Run: headless pygame with SDL's dummy video driver; simulated clock (each Clock.tick advances the game by its frame time, no real sleeping); random seed 0; keys injected as events and as key.get_pressed() state; no mouse input.
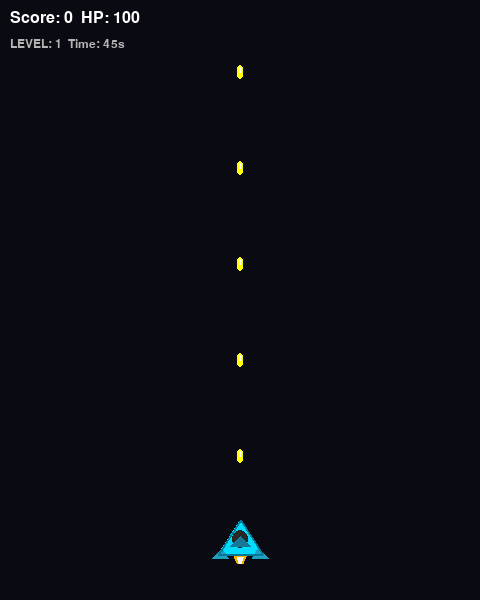
Frame 1 of 4 · flips 1–60 · no input
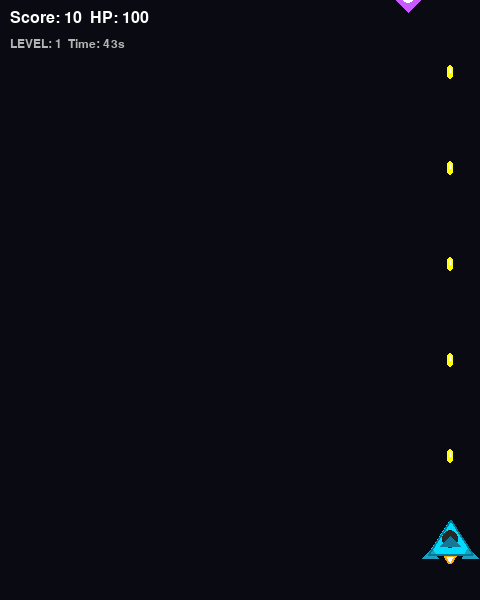
Frame 2 of 4 · flips 61–180 · tapped SPACE, RETURN · held RIGHT (→), D
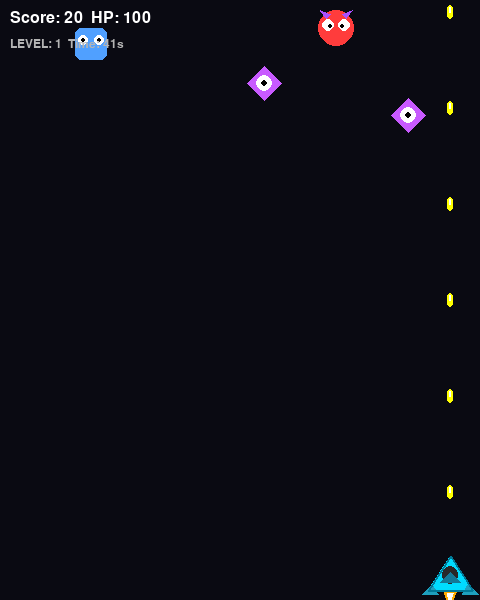
Frame 3 of 4 · flips 181–300 · held DOWN (↓), S
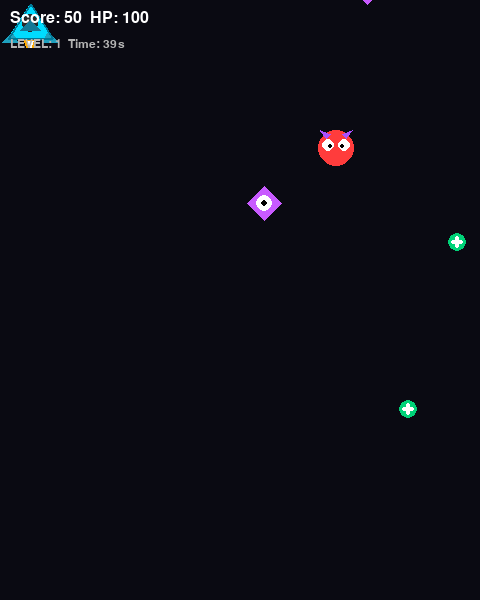
Frame 4 of 4 · flips 301–420 · held LEFT (←), A, UP (↑), W

The pygame program that drew these frames:

import pygame
import random
import sys

# ======================
# 1) 初始化
# ======================
pygame.init()
WIDTH, HEIGHT = 480, 600
screen = pygame.display.set_mode((WIDTH, HEIGHT))
pygame.display.set_caption("Jet Shooter - 5 Levels + Timer + PowerUps (Boss Drops 15%)")
clock = pygame.time.Clock()

# Colors
WHITE = (255, 255, 255)
BLACK = (0, 0, 0)
GRAY = (180, 180, 180)
DARK_BG = (10, 10, 18)

YELLOW = (255, 255, 0)
RED = (255, 60, 60)
PURPLE = (170, 80, 255)
CYAN = (0, 220, 255)
ORANGE = (255, 170, 0)
GREEN = (0, 210, 120)
BLUE = (80, 160, 255)

font = pygame.font.SysFont("arial", 24)
small_font = pygame.font.SysFont("arial", 18)
big_font = pygame.font.SysFont("arial", 44)

# ======================
# 2) 關卡設定（五關）
# ======================
# 一般關用分數過關；第3與第5為 Boss 關（打倒 Boss 過關）
LEVEL_SCORE_TARGETS = {
    1: 200,
    2: 450,
    4: 900,
}

# 每關限時（秒）
LEVEL_TIME_LIMIT = {
    1: 45,
    2: 50,
    3: 60,
    4: 55,
    5: 70,
}

# 一般怪物參數（每關）
ENEMY_SETTINGS = {
    1: {"count": 5, "speed_min": 1, "speed_max": 3},
    2: {"count": 6, "speed_min": 2, "speed_max": 4},
    4: {"count": 7, "speed_min": 2, "speed_max": 5},
}

# Boss 設定（第3關降難度）
MID_BOSS_HP = 140   # 原 180 -> 140
BIG_BOSS_HP = 320

# 技能果實（基本版）
POWERUP_DROP_CHANCE = 0.18  # 一般怪物死亡後掉落機率
POWERUP_TYPES = ["heal", "rapid", "spread"]
RAPID_DURATION_MS = 6000
SPREAD_DURATION_MS = 6000

# Boss 掉落：每 15% 血量掉一顆（85/70/55/40/25/10）
BOSS_DROP_THRESHOLDS = [0.85, 0.70, 0.55, 0.40, 0.25, 0.10]

# Boss 子彈傷害（第3關降低）
BOSS_BULLET_DAMAGE_MID = 7    # 原 10 -> 7
BOSS_BULLET_DAMAGE_BIG = 10

# ======================
# 3) 造型：戰鬥機 / 尾焰 / 怪物 / Boss / 果實
# ======================
def make_fighter_surface(w=60, h=48):
    surf = pygame.Surface((w, h), pygame.SRCALPHA)
    body = [(w // 2, 4), (8, h - 10), (w - 8, h - 10)]
    pygame.draw.polygon(surf, CYAN, body)
    pygame.draw.ellipse(surf, (40, 40, 40), (w//2 - 8, 14, 16, 18))

    left_wing = [(12, h - 16), (2, h - 6), (18, h - 6)]
    right_wing = [(w - 12, h - 16), (w - 2, h - 6), (w - 18, h - 6)]
    pygame.draw.polygon(surf, (30, 160, 190), left_wing)
    pygame.draw.polygon(surf, (30, 160, 190), right_wing)

    tail = [(w // 2 - 10, h - 18), (w // 2, h - 28), (w // 2 + 10, h - 18)]
    pygame.draw.polygon(surf, (20, 120, 150), tail)
    pygame.draw.polygon(surf, (0, 120, 150), body, 2)
    return surf

def draw_engine_flame(surf, w, h, strong=False):
    cx = w // 2
    base_y = h - 8
    flame_len = random.randint(10, 16) if strong else random.randint(6, 12)
    flame_color = ORANGE if strong else (255, 210, 0)
    inner_color = WHITE

    outer = [(cx, base_y + flame_len), (cx - 6, base_y), (cx + 6, base_y)]
    pygame.draw.polygon(surf, flame_color, outer)

    inner = [(cx, base_y + max(4, flame_len - 4)), (cx - 3, base_y + 1), (cx + 3, base_y + 1)]
    pygame.draw.polygon(surf, inner_color, inner)

def make_monster_surface(kind: str, size=40):
    surf = pygame.Surface((size, size), pygame.SRCALPHA)
    cx, cy = size // 2, size // 2

    if kind == "devil":
        pygame.draw.circle(surf, RED, (cx, cy), size//2 - 2)
        pygame.draw.polygon(surf, PURPLE, [(10, 10), (4, 2), (14, 6)])
        pygame.draw.polygon(surf, PURPLE, [(size-10, 10), (size-4, 2), (size-14, 6)])
        pygame.draw.circle(surf, WHITE, (cx - 8, cy - 3), 6)
        pygame.draw.circle(surf, WHITE, (cx + 8, cy - 3), 6)
        pygame.draw.circle(surf, BLACK, (cx - 6, cy - 2), 2)
        pygame.draw.circle(surf, BLACK, (cx + 6, cy - 2), 2)

    elif kind == "alien":
        pygame.draw.polygon(surf, (200, 90, 255), [(cx, 3), (size-3, cy), (cx, size-3), (3, cy)])
        pygame.draw.circle(surf, WHITE, (cx, cy), 8)
        pygame.draw.circle(surf, BLACK, (cx, cy), 3)

    else:  # bot
        pygame.draw.rect(surf, BLUE, (4, 4, size-8, size-8), border_radius=6)
        pygame.draw.circle(surf, WHITE, (cx - 8, cy - 4), 5)
        pygame.draw.circle(surf, WHITE, (cx + 8, cy - 4), 5)
        pygame.draw.circle(surf, BLACK, (cx - 8, cy - 4), 2)
        pygame.draw.circle(surf, BLACK, (cx + 8, cy - 4), 2)

    return surf

def make_boss_surface(kind: str, w=160, h=90):
    surf = pygame.Surface((w, h), pygame.SRCALPHA)
    if kind == "mid":
        main = (170, 60, 210)
        edge = (90, 20, 120)
        core = (255, 220, 0)
    else:
        main = (210, 60, 60)
        edge = (120, 20, 20)
        core = (0, 220, 255)

    pygame.draw.rect(surf, main, (10, 20, w-20, h-30), border_radius=18)
    pygame.draw.rect(surf, edge, (10, 20, w-20, h-30), 3, border_radius=18)
    pygame.draw.polygon(surf, main, [(10, 45), (0, 70), (35, 62)])
    pygame.draw.polygon(surf, main, [(w-10, 45), (w, 70), (w-35, 62)])

    pygame.draw.circle(surf, WHITE, (w//2 - 22, 45), 10)
    pygame.draw.circle(surf, WHITE, (w//2 + 22, 45), 10)
    pygame.draw.circle(surf, BLACK, (w//2 - 20, 45), 4)
    pygame.draw.circle(surf, BLACK, (w//2 + 20, 45), 4)

    pygame.draw.circle(surf, core, (w//2, 58), 10)
    pygame.draw.circle(surf, WHITE, (w//2, 58), 4)
    return surf

def make_fruit_surface(kind: str, size=22):
    surf = pygame.Surface((size, size), pygame.SRCALPHA)
    cx, cy = size // 2, size // 2

    if kind == "heal":
        pygame.draw.circle(surf, GREEN, (cx, cy), size//2 - 2)
        pygame.draw.rect(surf, WHITE, (cx-2, cy-6, 4, 12), border_radius=2)
        pygame.draw.rect(surf, WHITE, (cx-6, cy-2, 12, 4), border_radius=2)
    elif kind == "rapid":
        pygame.draw.circle(surf, ORANGE, (cx, cy), size//2 - 2)
        pygame.draw.circle(surf, (255, 230, 200), (cx-3, cy-3), 3)
    else:  # spread
        pygame.draw.circle(surf, PURPLE, (cx, cy), size//2 - 2)
        pygame.draw.polygon(surf, (230, 200, 255), [(cx, 4), (cx+4, cy), (cx, size-4), (cx-4, cy)])
    return surf

# ======================
# 4) Sprite 類別
# ======================
class Player(pygame.sprite.Sprite):
    def __init__(self):
        super().__init__()
        self.w, self.h = 60, 48
        self.base_image = make_fighter_surface(self.w, self.h)
        self.image = self.base_image.copy()
        self.rect = self.image.get_rect(center=(WIDTH//2, HEIGHT-60))

        self.speed = 8
        self.hp = 100
        self.hp_max = 100

        # Auto fire base
        self.last_shot = 0
        self.base_shoot_delay = 120
        self.shoot_delay = self.base_shoot_delay

        # Flame animation
        self.last_flame_toggle = 0
        self.flame_on = True

        # PowerUp timed effects
        self.rapid_until = 0
        self.spread_until = 0

    def update(self, keys):
        if keys[pygame.K_LEFT] or keys[pygame.K_a]:
            self.rect.x -= self.speed
        if keys[pygame.K_RIGHT] or keys[pygame.K_d]:
            self.rect.x += self.speed
        if keys[pygame.K_UP] or keys[pygame.K_w]:
            self.rect.y -= self.speed
        if keys[pygame.K_DOWN] or keys[pygame.K_s]:
            self.rect.y += self.speed

        self.rect.left = max(self.rect.left, 0)
        self.rect.right = min(self.rect.right, WIDTH)
        self.rect.top = max(self.rect.top, 0)
        self.rect.bottom = min(self.rect.bottom, HEIGHT)

        now = pygame.time.get_ticks()

        # flame toggle
        if now - self.last_flame_toggle >= 80:
            self.last_flame_toggle = now
            self.flame_on = not self.flame_on

        # rapid effect
        if now <= self.rapid_until:
            self.shoot_delay = max(50, self.base_shoot_delay // 2)
        else:
            self.shoot_delay = self.base_shoot_delay

        center = self.rect.center
        self.image = self.base_image.copy()
        draw_engine_flame(self.image, self.w, self.h, strong=self.flame_on)
        self.rect = self.image.get_rect(center=center)

    def can_fire(self) -> bool:
        now = pygame.time.get_ticks()
        return (now - self.last_shot) >= self.shoot_delay

    def mark_fired(self):
        self.last_shot = pygame.time.get_ticks()

    def has_spread(self) -> bool:
        return pygame.time.get_ticks() <= self.spread_until

class Bullet(pygame.sprite.Sprite):
    def __init__(self, x, y, vx=0, vy=-12):
        super().__init__()
        self.image = pygame.Surface((6, 14), pygame.SRCALPHA)
        pygame.draw.rect(self.image, YELLOW, (0, 0, 6, 14), border_radius=3)
        pygame.draw.rect(self.image, WHITE, (2, 2, 2, 6), border_radius=1)
        self.rect = self.image.get_rect(center=(x, y))
        self.vx = vx
        self.vy = vy

    def update(self, *args):
        self.rect.x += self.vx
        self.rect.y += self.vy
        if self.rect.bottom < 0 or self.rect.right < 0 or self.rect.left > WIDTH:
            self.kill()

class Enemy(pygame.sprite.Sprite):
    def __init__(self, speed_min, speed_max):
        super().__init__()
        self.kind = random.choice(["devil", "alien", "bot"])
        self.image = make_monster_surface(self.kind, 40)
        self.rect = self.image.get_rect()
        self.speed_min = speed_min
        self.speed_max = speed_max
        self.reset()

    def reset(self):
        self.rect.x = random.randrange(0, WIDTH - self.rect.width)
        self.rect.y = random.randrange(-420, -40)
        self.speed_y = random.randrange(self.speed_min, self.speed_max)

    def update(self, *args):
        self.rect.y += self.speed_y
        if self.rect.top > HEIGHT:
            self.reset()

class PowerUp(pygame.sprite.Sprite):
    def __init__(self, kind: str, x: int, y: int):
        super().__init__()
        self.kind = kind
        self.image = make_fruit_surface(kind, 22)
        self.rect = self.image.get_rect(center=(x, y))
        self.speed_y = 3

    def update(self, *args):
        self.rect.y += self.speed_y
        if self.rect.top > HEIGHT:
            self.kill()

class Boss(pygame.sprite.Sprite):
    def __init__(self, boss_kind: str, hp: int):
        super().__init__()
        self.boss_kind = boss_kind  # "mid" or "big"
        self.image = make_boss_surface(boss_kind, 160, 90)
        self.rect = self.image.get_rect(center=(WIDTH//2, 110))
        self.max_hp = hp
        self.hp = hp

        self.vx = 3 if boss_kind == "mid" else 4

        self.last_shot = 0
        # 第3關降難度：中Boss射擊間隔變慢
        self.shot_delay = 1000 if boss_kind == "mid" else 650

        # Boss 掉落狀態：每個門檻只掉一次
        self.drop_flags = {thr: False for thr in BOSS_DROP_THRESHOLDS}

    def update(self, *args):
        self.rect.x += self.vx
        if self.rect.left <= 10 or self.rect.right >= WIDTH - 10:
            self.vx *= -1

    def can_shoot(self):
        now = pygame.time.get_ticks()
        return (now - self.last_shot) >= self.shot_delay

    def mark_shot(self):
        self.last_shot = pygame.time.get_ticks()

class BossBullet(pygame.sprite.Sprite):
    def __init__(self, x, y, vx=0, vy=7):
        super().__init__()
        self.image = pygame.Surface((8, 14), pygame.SRCALPHA)
        pygame.draw.rect(self.image, (255, 120, 120), (0, 0, 8, 14), border_radius=3)
        pygame.draw.rect(self.image, WHITE, (3, 3, 2, 5), border_radius=1)
        self.rect = self.image.get_rect(center=(x, y))
        self.vx = vx
        self.vy = vy

    def update(self, *args):
        self.rect.x += self.vx
        self.rect.y += self.vy
        if self.rect.top > HEIGHT or self.rect.right < 0 or self.rect.left > WIDTH:
            self.kill()

# ======================
# 5) 遊戲流程：關卡初始化/切換
# ======================
all_sprites = pygame.sprite.Group()
enemies = pygame.sprite.Group()
bullets = pygame.sprite.Group()
powerups = pygame.sprite.Group()
boss_group = pygame.sprite.Group()
boss_bullets = pygame.sprite.Group()

player = Player()
all_sprites.add(player)

score = 0
level = 1
mode = "LEVEL"  # LEVEL / BOSS / CLEAR / GAMEOVER / WIN
level_start_ms = pygame.time.get_ticks()
level_time_limit = LEVEL_TIME_LIMIT[level]

message_until = 0
message_text = ""

def clear_groups_for_new_level():
    for g in (enemies, bullets, powerups, boss_group, boss_bullets):
        for s in list(g):
            s.kill()

def spawn_level_enemies(lv: int):
    settings = ENEMY_SETTINGS.get(lv)
    if not settings:
        return
    for _ in range(settings["count"]):
        e = Enemy(settings["speed_min"], settings["speed_max"])
        all_sprites.add(e)
        enemies.add(e)

def start_level(lv: int):
    global level, mode, level_start_ms, level_time_limit
    level = lv
    mode = "LEVEL"
    level_start_ms = pygame.time.get_ticks()
    level_time_limit = LEVEL_TIME_LIMIT[level]

    clear_groups_for_new_level()

    if level == 3:
        mode = "BOSS"
        b = Boss("mid", MID_BOSS_HP)
        all_sprites.add(b)
        boss_group.add(b)
    elif level == 5:
        mode = "BOSS"
        b = Boss("big", BIG_BOSS_HP)
        all_sprites.add(b)
        boss_group.add(b)
    else:
        spawn_level_enemies(level)

def remaining_time_sec() -> int:
    elapsed = (pygame.time.get_ticks() - level_start_ms) // 1000
    return max(0, level_time_limit - elapsed)

def maybe_drop_powerup(x: int, y: int, force: bool = False):
    """掉落技能果實。force=True 用於 Boss 固定掉落。"""
    if not force:
        if random.random() > POWERUP_DROP_CHANCE:
            return
        kind = random.choice(POWERUP_TYPES)
    else:
        # Boss 固定掉落：偏向 heal，降低Boss戰挫折感
        kind = random.choices(["heal", "rapid", "spread"], weights=[45, 30, 25], k=1)[0]

    p = PowerUp(kind, x, y)
    all_sprites.add(p)
    powerups.add(p)

def apply_powerup(kind: str):
    now = pygame.time.get_ticks()
    if kind == "heal":
        player.hp = min(player.hp_max, player.hp + 25)
    elif kind == "rapid":
        player.rapid_until = max(player.rapid_until, now + RAPID_DURATION_MS)
    elif kind == "spread":
        player.spread_until = max(player.spread_until, now + SPREAD_DURATION_MS)

def spawn_player_bullets():
    """自動射擊：一般=單發；Spread=三連發"""
    if not player.can_fire():
        return
    player.mark_fired()

    x = player.rect.centerx
    y = player.rect.top

    if player.has_spread():
        for vx in (-3, 0, 3):
            b = Bullet(x, y, vx=vx, vy=-12)
            all_sprites.add(b)
            bullets.add(b)
    else:
        b = Bullet(x, y, vx=0, vy=-12)
        all_sprites.add(b)
        bullets.add(b)

def boss_check_and_drop(boss: Boss):
    """Boss 血量到達門檻時固定掉落果實（每 15% 一顆）。"""
    if boss.max_hp <= 0:
        return
    ratio = boss.hp / boss.max_hp
    for thr in BOSS_DROP_THRESHOLDS:
        if ratio <= thr and (boss.drop_flags.get(thr) is False):
            boss.drop_flags[thr] = True
            maybe_drop_powerup(boss.rect.centerx, boss.rect.centery, force=True)

def set_gameover():
    global mode
    player.hp = 0
    mode = "GAMEOVER"

# 開始第一關
start_level(1)

# ======================
# 6) 主迴圈
# ======================
running = True
while running:
    clock.tick(60)

    for event in pygame.event.get():
        if event.type == pygame.QUIT:
            running = False
        elif event.type == pygame.KEYDOWN and event.key == pygame.K_ESCAPE:
            running = False

    keys = pygame.key.get_pressed()

    # timer check
    if mode in ("LEVEL", "BOSS") and remaining_time_sec() <= 0:
        mode = "GAMEOVER"

    # auto fire（GameOver/Win 不射）
    if mode in ("LEVEL", "BOSS"):
        spawn_player_bullets()

    # update（GameOver/Win 仍可更新做畫面穩定，但不影響玩法）
    all_sprites.update(keys)

    # collisions
    if mode == "LEVEL":
        hit_map = pygame.sprite.groupcollide(enemies, bullets, True, True)
        for enemy in hit_map:
            score += 10
            # 一般關卡（1/2/4）怪物死亡可能掉落
            if level in (1, 2, 4):
                maybe_drop_powerup(enemy.rect.centerx, enemy.rect.centery, force=False)

            # respawn
            st = ENEMY_SETTINGS[level]
            e = Enemy(st["speed_min"], st["speed_max"])
            all_sprites.add(e)
            enemies.add(e)

        # enemy hit player
        hits = pygame.sprite.spritecollide(player, enemies, True)
        for _ in hits:
            player.hp -= 20
            if player.hp <= 0:
                set_gameover()
                break
            else:
                st = ENEMY_SETTINGS[level]
                e = Enemy(st["speed_min"], st["speed_max"])
                all_sprites.add(e)
                enemies.add(e)

        # eat powerups
        got = pygame.sprite.spritecollide(player, powerups, True)
        for p in got:
            apply_powerup(p.kind)

        # clear by score
        target = LEVEL_SCORE_TARGETS.get(level, None)
        if target is not None and score >= target:
            mode = "CLEAR"
            message_text = f"LEVEL {level} CLEAR!"
            message_until = pygame.time.get_ticks() + 1200

    elif mode == "BOSS":
        # boss shoot
        for boss in boss_group:
            if boss.can_shoot():
                boss.mark_shot()
                x = boss.rect.centerx
                y = boss.rect.bottom - 8
                vxs = (-2, 0, 2) if boss.boss_kind == "mid" else (-3, -1, 0, 1, 3)
                for vx in vxs:
                    bb = BossBullet(x, y, vx=vx, vy=7)
                    all_sprites.add(bb)
                    boss_bullets.add(bb)

        # player bullets hit boss
        if len(boss_group) > 0:
            boss = next(iter(boss_group))
            boss_hits = pygame.sprite.spritecollide(boss, bullets, True)
            if boss_hits:
                boss.hp -= 2 * len(boss_hits)

                # Boss 掉落檢查（在扣血後檢查門檻）
                boss_check_and_drop(boss)

                if boss.hp <= 0:
                    boss.kill()
                    mode = "CLEAR"
                    message_text = f"BOSS DEFEATED! (L{level})"
                    message_until = pygame.time.get_ticks() + 1400

        # boss bullets hit player
        bb_hits = pygame.sprite.spritecollide(player, boss_bullets, True)
        for _ in bb_hits:
            if level == 3:
                player.hp -= BOSS_BULLET_DAMAGE_MID
            else:
                player.hp -= BOSS_BULLET_DAMAGE_BIG

            if player.hp <= 0:
                set_gameover()
                break

        # eat powerups
        got = pygame.sprite.spritecollide(player, powerups, True)
        for p in got:
            apply_powerup(p.kind)

    # clear -> next level
    if mode == "CLEAR":
        if pygame.time.get_ticks() >= message_until:
            if level < 5:
                start_level(level + 1)
            else:
                mode = "WIN"
                message_text = "YOU WIN!"
                message_until = pygame.time.get_ticks() + 2500

    # draw
    screen.fill(DARK_BG)
    all_sprites.draw(screen)

    # ============= HUD（只留指定內容） =============
    hud1 = font.render(f"Score: {score}  HP: {max(0, player.hp)}", True, WHITE)
    screen.blit(hud1, (10, 10))

    # GAMEOVER 時不顯示 Time（只顯示 Score/HP）
    if mode != "GAMEOVER":
        time_left = remaining_time_sec()
        hud2 = small_font.render(f"LEVEL: {level}  Time: {time_left}s", True, GRAY)
        screen.blit(hud2, (10, 38))
    # ===============================================

    # messages
    now = pygame.time.get_ticks()
    if mode in ("CLEAR", "WIN") and now < message_until:
        msg = big_font.render(message_text, True, YELLOW)
        screen.blit(msg, (WIDTH//2 - msg.get_width()//2, HEIGHT//2 - 40))

    if mode == "GAMEOVER":
        msg = big_font.render("GAME OVER", True, RED)
        screen.blit(msg, (WIDTH//2 - msg.get_width()//2, HEIGHT//2 - 40))

    pygame.display.flip()

    # end after WIN display
    if mode == "WIN" and pygame.time.get_ticks() >= message_until:
        running = False

pygame.quit()
sys.exit()
